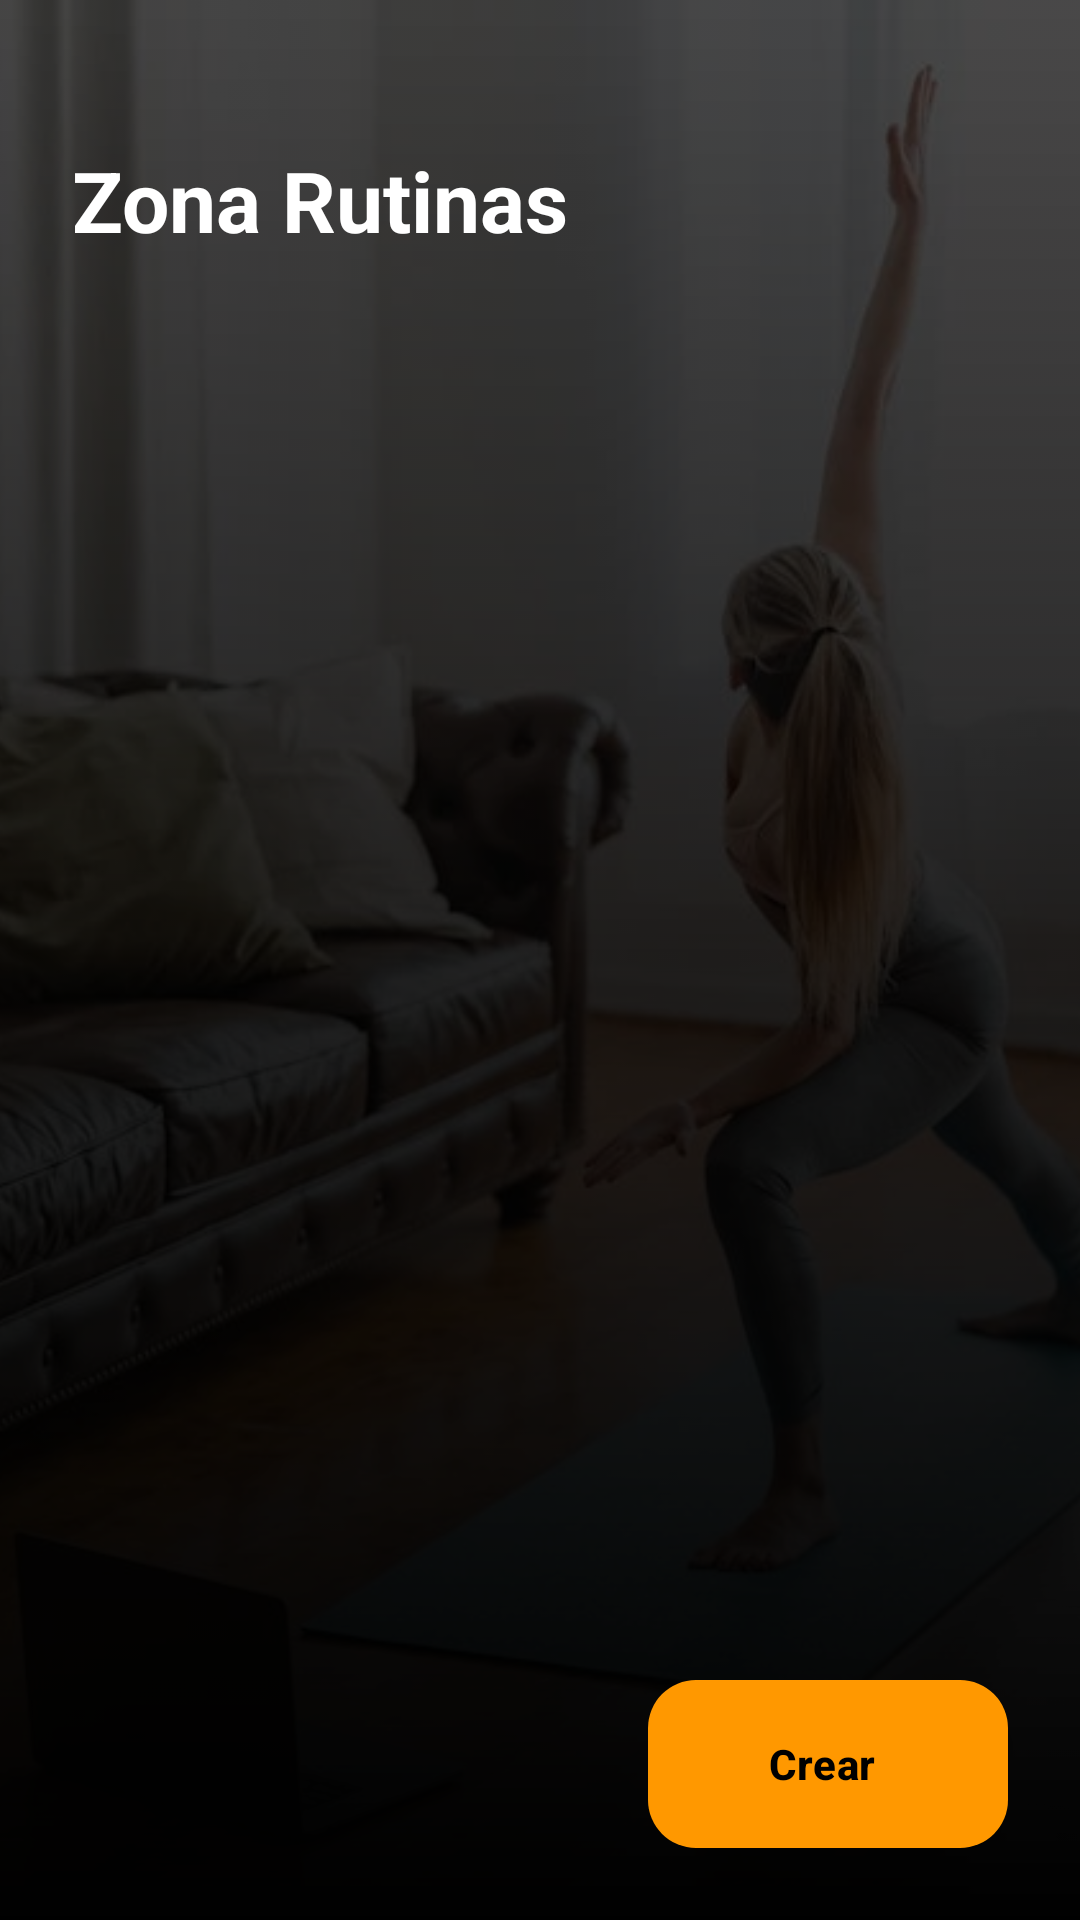

This screen was rendered from an Android layout file. Write that file and the resources it references.
<!-- AndroidManifest.xml: application theme Theme.GYM4HOUSE -->
<!-- res/layout/fragment_rutinas.xml -->
<?xml version="1.0" encoding="utf-8"?>
<androidx.constraintlayout.widget.ConstraintLayout xmlns:android="http://schemas.android.com/apk/res/android"
    xmlns:app="http://schemas.android.com/apk/res-auto"
    android:layout_width="match_parent"
    android:layout_height="match_parent"
    android:background="@android:color/black">

    <ImageView
        android:id="@+id/ivBackground"
        android:layout_width="match_parent"
        android:layout_height="match_parent"
        android:scaleType="centerCrop"
        android:alpha="0.3"
        android:src="@drawable/background_gym" />

    <View
        android:layout_width="match_parent"
        android:layout_height="match_parent"
        android:background="@drawable/gradient_overlay" />

    <TextView
        android:id="@+id/tvTitle"
        android:layout_width="wrap_content"
        android:layout_height="wrap_content"
        android:layout_marginTop="48dp"
        android:layout_marginStart="24dp"
        android:text="Zona Rutinas"
        android:textColor="@android:color/white"
        android:textSize="28sp"
        android:textStyle="bold"
        app:layout_constraintStart_toStartOf="parent"
        app:layout_constraintTop_toTopOf="parent" />

    <com.google.android.material.tabs.TabLayout
        android:id="@+id/tabLayout"
        android:layout_width="match_parent"
        android:layout_height="wrap_content"
        android:layout_marginTop="16dp"
        android:background="@android:color/transparent"
        app:tabIndicatorColor="#FF9800"
        app:tabIndicatorHeight="3dp"
        app:tabSelectedTextColor="#FF9800"
        app:tabTextColor="#B3FFFFFF"
        app:tabMode="scrollable"
        app:tabRippleColor="#33FF9800"
        app:layout_constraintTop_toBottomOf="@id/tvTitle" />

    <androidx.viewpager2.widget.ViewPager2
        android:id="@+id/viewPager2"
        android:layout_width="match_parent"
        android:layout_height="0dp"
        app:layout_constraintTop_toBottomOf="@id/tabLayout"
        app:layout_constraintBottom_toBottomOf="parent" />

    <com.google.android.material.floatingactionbutton.ExtendedFloatingActionButton
        android:id="@+id/fabAddRoutine"
        android:layout_width="wrap_content"
        android:layout_height="wrap_content"
        android:layout_margin="24dp"
        android:text="Crear"
        android:textColor="@android:color/black"
        android:textStyle="bold"
        app:backgroundTint="#FF9800"
        app:icon="@drawable/ic_edit_24dp"
        app:iconTint="@android:color/black"
        app:layout_constraintBottom_toBottomOf="parent"
        app:layout_constraintEnd_toEndOf="parent" />

</androidx.constraintlayout.widget.ConstraintLayout>
<!-- resources referenced by this layout -->
<resources>
  <!-- drawable background_gym: jpg bitmap (drawable, 34996 bytes) -->
  <!-- drawable gradient_overlay (drawable) -->
  <shape xmlns:android="http://schemas.android.com/apk/res/android">
      <gradient
          android:angle="270"
          android:startColor="#00000000"
          android:centerColor="#80000000"
          android:endColor="#FF000000"
          android:type="linear" />
  </shape>
  <style name="Theme.GYM4HOUSE" parent="Theme.Material3.DayNight.NoActionBar">
  
          <item name="colorPrimary">@color/gym_brown_primary</item>
          <item name="colorOnPrimary">@color/white</item>
          <item name="colorSecondary">@color/google_red</item>
          <item name="colorOnSecondary">@color/white</item>
  
          <item name="android:statusBarColor">@android:color/transparent</item>
          <item name="android:windowLightStatusBar">false</item>
      </style>
  <color name="gym_brown_primary">#A0522D</color>
  <color name="white">#FFFFFFFF</color>
  <color name="google_red">#DB4437</color>
</resources>
